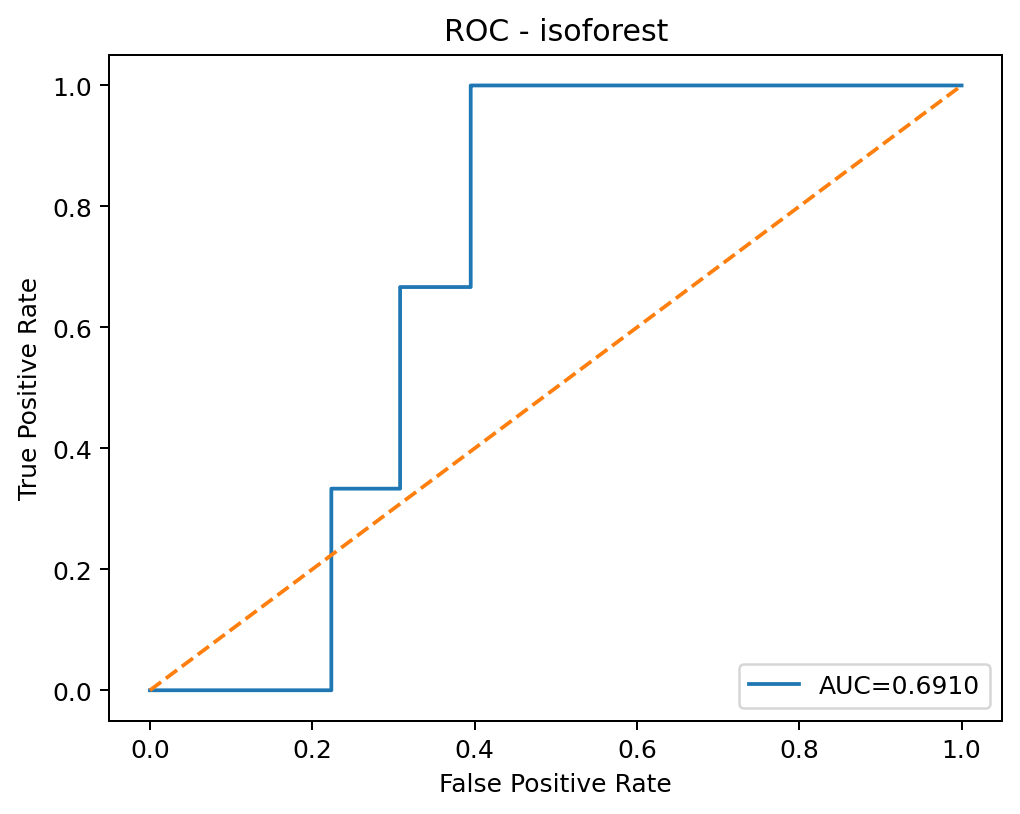

The file beside this chart, header and first rows:
threshold, fpr, tpr
inf, 0.0, 0.0
0.2078, 0.0006241, 0.0
0.1975, 0.0009361, 0.0
0.1964, 0.00104, 0.0
0.1961, 0.001144, 0.0
0.1957, 0.0013, 0.0
0.1956, 0.00156, 0.0
0.1955, 0.001716, 0.0
0.1954, 0.001976, 0.0
0.1953, 0.00208, 0.0
0.1952, 0.0026, 0.0
0.1952, 0.002756, 0.0
0.1952, 0.002808, 0.0
0.195, 0.00312, 0.0
0.1947, 0.003328, 0.0
0.1944, 0.003485, 0.0
0.176, 0.003745, 0.0
0.1758, 0.003797, 0.0
0.1751, 0.004161, 0.0
0.1735, 0.004265, 0.0
0.1733, 0.004525, 0.0
0.1726, 0.005045, 0.0
0.1195, 0.007125, 0.0
0.1194, 0.007801, 0.0
0.1194, 0.007853, 0.0
0.1192, 0.008217, 0.0
0.1191, 0.009465, 0.0
0.1187, 0.009673, 0.0
0.1187, 0.01097, 0.0
0.1132, 0.01368, 0.0
0.1132, 0.01415, 0.0
0.1065, 0.0182, 0.0
0.1064, 0.01831, 0.0
0.09347, 0.0246, 0.0
0.09337, 0.02486, 0.0
0.09273, 0.02512, 0.0
0.0927, 0.02533, 0.0
0.08895, 0.02736, 0.0
0.08845, 0.02746, 0.0
0.07099, 0.03323, 0.0
0.07097, 0.03334, 0.0
0.06989, 0.0336, 0.0
0.06953, 0.0337, 0.0
0.06597, 0.03542, 0.0
0.06593, 0.03552, 0.0
0.06347, 0.03667, 0.0
0.06335, 0.03677, 0.0
0.06143, 0.03885, 0.0
0.06138, 0.03895, 0.0
0.06074, 0.03947, 0.0
0.06073, 0.04535, 0.0
0.05952, 0.04686, 0.0
0.05951, 0.04696, 0.0
0.05933, 0.04712, 0.0
0.05926, 0.04722, 0.0
0.05794, 0.0493, 0.0
0.05788, 0.04941, 0.0
0.05778, 0.04951, 0.0
0.05775, 0.04962, 0.0
0.05751, 0.05034, 0.0
... 1,818 more rows
